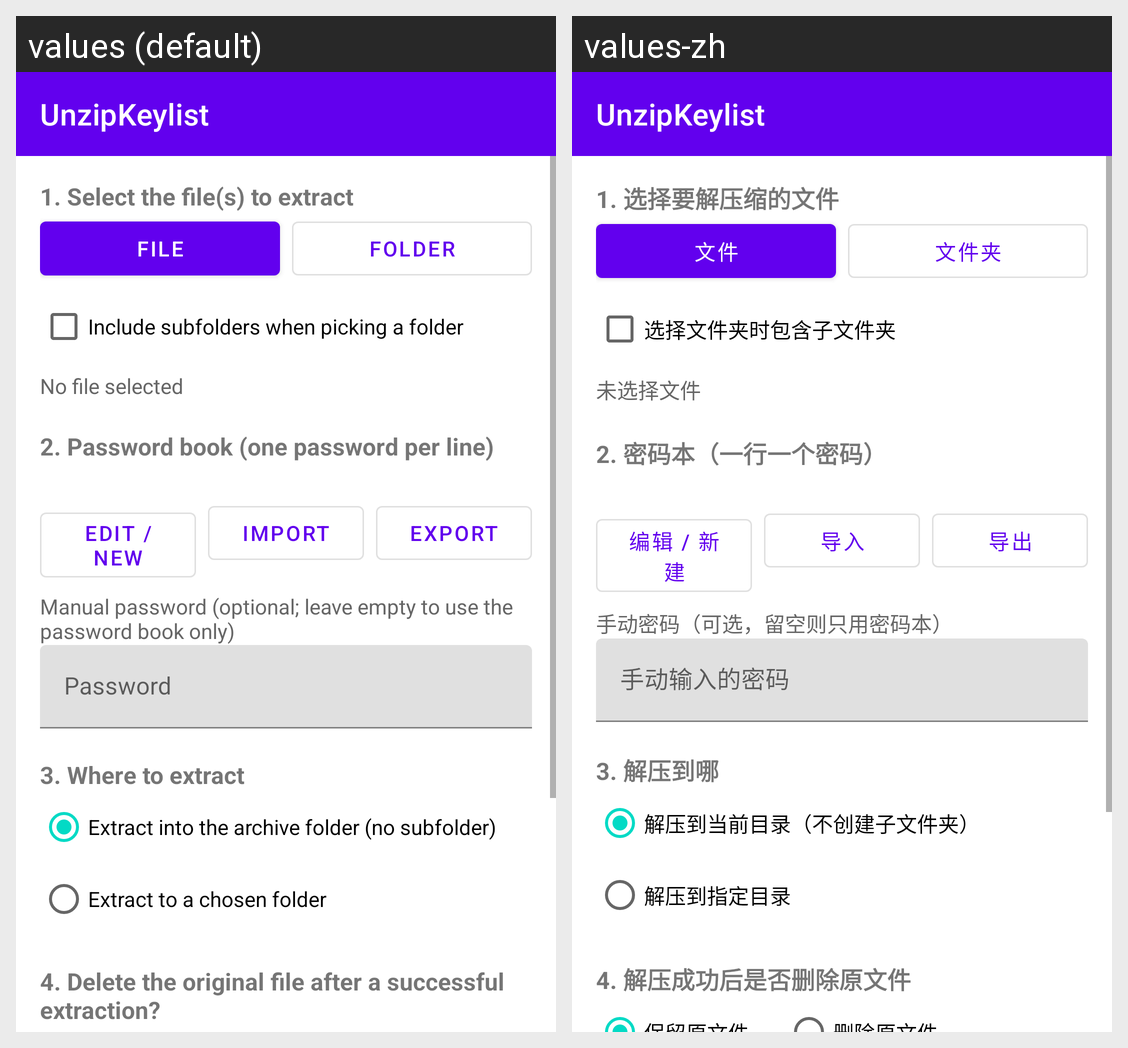

The same Android screen rendered under two of its app's locales, left to right. List the strings drawn on it with the default value and each locale's translation.
Android screen res/layout/activity_main.xml rendered under 2 locales, left to right: values (default), values-zh. Device: Nexus 5 (rendered at 1080×1920; each locale shown at half size, 540×960, under a caption strip naming it); theme Theme.UnzipKeylist.
Strings drawn on this screen, with the default value and each locale's value (text and hints the layout hard-codes, and strings that could not be matched under every locale, appear in the picture but are not listed):

app_name
  values: UnzipKeylist
  values-zh: UnzipKeylist

section_select_archive
  values: 1. Select the file(s) to extract
  values-zh: 1. 选择要解压缩的文件

action_pick_archive
  values: file
  values-zh: 文件

action_pick_folder
  values: folder
  values-zh: 文件夹

option_include_subfolders
  values: Include subfolders when picking a folder
  values-zh: 选择文件夹时包含子文件夹

state_no_files_selected
  values: No file selected
  values-zh: 未选择文件

section_password_book
  values: 2. Password book (one password per line)
  values-zh: 2. 密码本（一行一个密码）

action_edit_or_create
  values: Edit / New
  values-zh: 编辑 / 新建

action_import
  values: Import
  values-zh: 导入

action_export
  values: Export
  values-zh: 导出

label_manual_password
  values: Manual password (optional; leave empty to use the password book only)
  values-zh: 手动密码（可选，留空则只用密码本）

hint_manual_password
  values: Password
  values-zh: 手动输入的密码

section_output
  values: 3. Where to extract
  values-zh: 3. 解压到哪

option_current_dir
  values: Extract into the archive folder (no subfolder)
  values-zh: 解压到当前目录（不创建子文件夹）

option_custom_dir
  values: Extract to a chosen folder
  values-zh: 解压到指定目录

section_delete_original
  values: 4. Delete the original file after a successful extraction?
  values-zh: 4. 解压成功后是否删除原文件
